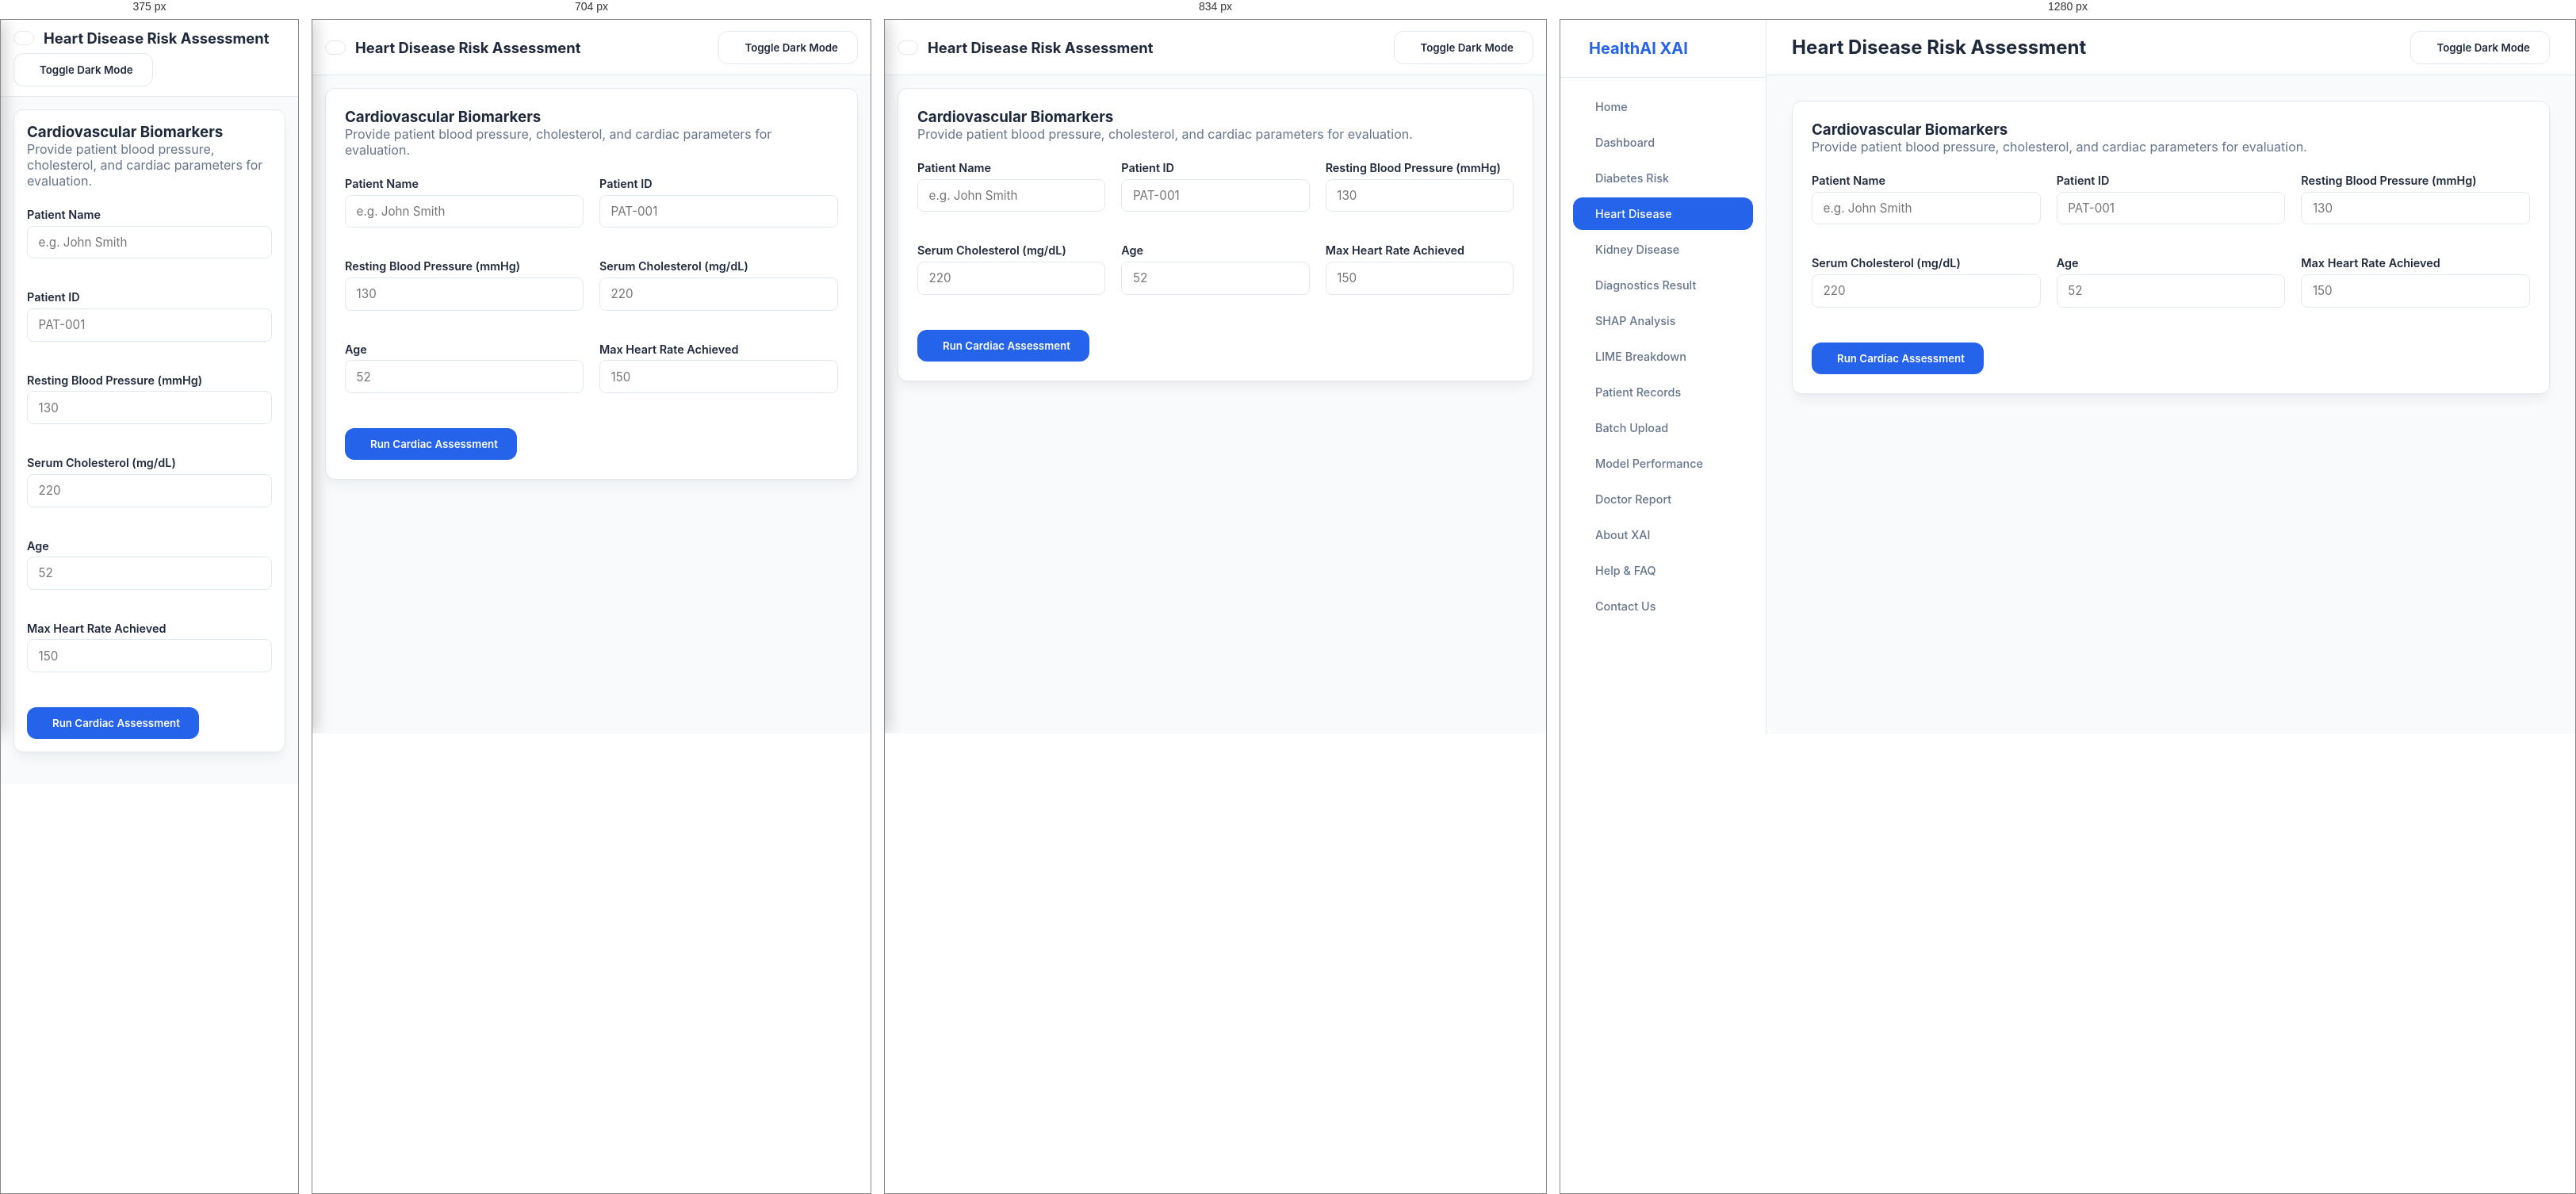
Rendered at 375 px, 704 px, 834 px and 1280 px, left to right.

<!-- file: heart-predict.html -->
<!DOCTYPE html>
<html lang="en">
<head>
    <meta charset="UTF-8">
    <meta name="viewport" content="width=device-width, initial-scale=1.0">
    <title>Heart Disease Risk Assessment - HealthAI</title>
    <link rel="stylesheet" href="../css/styles.css">
    <link rel="stylesheet" href="../css/responsive.css">
    <link rel="stylesheet" href="https://cdnjs.cloudflare.com/ajax/libs/font-awesome/6.4.0/css/all.min.css">
    <style>
        .form-grid {
            display: grid;
            grid-template-columns: repeat(auto-fit, minmax(220px, 1fr));
            gap: 1.25rem;
            margin-bottom: 1.5rem;
        }
        .form-group {
            display: flex;
            flex-direction: column;
            gap: 0.4rem;
        }
        .form-group label {
            font-weight: 600;
            font-size: 0.85rem;
            color: var(--text-main, #212529);
        }
        .form-group input, .form-group select {
            padding: 0.65rem;
            border: 1px solid var(--border-color, #ced4da);
            border-radius: 6px;
            background: var(--bg-card, #fff);
            color: var(--text-main, #212529);
        }
    </style>
</head>
<body>
    <!-- Sidebar Navigation -->
    <aside class="sidebar">
        <div class="brand"><i class="fa-solid fa-heart-pulse"></i> HealthAI XAI</div>
        <ul class="nav-links">
            <li class="nav-item"><a href="home.html"><i class="fa-solid fa-house"></i> Home</a></li>
            <li class="nav-item"><a href="dashboard.html"><i class="fa-solid fa-chart-line"></i> Dashboard</a></li>
            <li class="nav-item"><a href="diabetes-predict.html"><i class="fa-solid fa-syringe"></i> Diabetes Risk</a></li>
            <li class="nav-item active"><a href="heart-predict.html" class="active"><i class="fa-solid fa-heart-crack"></i> Heart Disease</a></li>
            <li class="nav-item"><a href="kidney-predict.html"><i class="fa-solid fa-vial-circle-check"></i> Kidney Disease</a></li>
            <li class="nav-item"><a href="diagnosis-result.html"><i class="fa-solid fa-file-medical"></i> Diagnostics Result</a></li>
            <li class="nav-item"><a href="shap-explain.html"><i class="fa-solid fa-brain"></i> SHAP Analysis</a></li>
            <li class="nav-item"><a href="lime-explain.html"><i class="fa-solid fa-magnifying-glass-chart"></i> LIME Breakdown</a></li>
            <li class="nav-item"><a href="patient-records.html"><i class="fa-solid fa-hospital-user"></i> Patient Records</a></li>
            <li class="nav-item"><a href="batch-predict.html"><i class="fa-solid fa-file-csv"></i> Batch Upload</a></li>
            <li class="nav-item"><a href="model-metrics.html"><i class="fa-solid fa-square-poll-vertical"></i> Model Performance</a></li>
            <li class="nav-item"><a href="doctor-consult.html"><i class="fa-solid fa-user-doctor"></i> Doctor Report</a></li>
            <li class="nav-item"><a href="about-xai.html"><i class="fa-solid fa-circle-info"></i> About XAI</a></li>
            <li class="nav-item"><a href="help-faq.html"><i class="fa-solid fa-circle-question"></i> Help & FAQ</a></li>
            <li class="nav-item"><a href="contact.html"><i class="fa-solid fa-envelope"></i> Contact Us</a></li>
        </ul>
    </aside>

    <!-- Main Content Area -->
    <div class="main-content">
        <header>
            <div style="display: flex; align-items: center; gap: 0.75rem;">
                <button id="nav-toggle" class="btn btn-secondary" style="padding: 0.5rem 0.75rem;">
                    <i class="fa-solid fa-bars"></i>
                </button>
                <h2>Heart Disease Risk Assessment</h2>
            </div>
            <button id="theme-toggle" class="btn btn-secondary">
                <i class="fa-solid fa-moon"></i> Toggle Dark Mode
            </button>
        </header>

        <div class="content-wrapper">
            <div class="card">
                <h3><i class="fa-solid fa-heart-crack"></i> Cardiovascular Biomarkers</h3>
                <p style="color: var(--text-muted, #6c757d); margin-bottom: 1.5rem;">
                    Provide patient blood pressure, cholesterol, and cardiac parameters for evaluation.
                </p>

                <form id="heartForm">
                    <div class="form-grid">
                        <div class="form-group">
                            <label for="patientName">Patient Name</label>
                            <input type="text" id="patientName" placeholder="e.g. John Smith" required>
                        </div>
                        <div class="form-group">
                            <label for="patientId">Patient ID</label>
                            <input type="text" id="patientId" placeholder="PAT-001" required>
                        </div>
                        <div class="form-group">
                            <label for="bp">Resting Blood Pressure (mmHg)</label>
                            <input type="number" id="bp" placeholder="130" required>
                        </div>
                        <div class="form-group">
                            <label for="cholesterol">Serum Cholesterol (mg/dL)</label>
                            <input type="number" id="cholesterol" placeholder="220" required>
                        </div>
                        <div class="form-group">
                            <label for="age">Age</label>
                            <input type="number" id="age" placeholder="52" required>
                        </div>
                        <div class="form-group">
                            <label for="maxHeartRate">Max Heart Rate Achieved</label>
                            <input type="number" id="maxHeartRate" placeholder="150" required>
                        </div>
                    </div>

                    <button type="submit" class="btn btn-primary">
                        <i class="fa-solid fa-calculator"></i> Run Cardiac Assessment
                    </button>
                </form>
            </div>
        </div>
    </div>

    <!-- Script Logic -->
    <script>
        function getNextPatientId() {
            const records = JSON.parse(localStorage.getItem("patientRecords")) || [];
            const nextIndex = records.length + 1;
            return `PAT-${String(nextIndex).padStart(3, '0')}`;
        }

        document.addEventListener("DOMContentLoaded", () => {
            const idInput = document.getElementById("patientId");
            idInput.value = getNextPatientId();

            document.getElementById("heartForm").addEventListener("submit", (e) => {
                e.preventDefault();

                const name = document.getElementById("patientName").value.trim() || "Anonymous Patient";
                const pId = document.getElementById("patientId").value.trim() || getNextPatientId();
                const bp = parseFloat(document.getElementById("bp").value);
                const chol = parseFloat(document.getElementById("cholesterol").value);
                const age = parseInt(document.getElementById("age").value);
                const maxHr = parseFloat(document.getElementById("maxHeartRate").value);

                // Calculation logic
                let riskScore = Math.min(99, Math.max(12, Math.floor((bp * 0.3) + (chol * 0.15) + (age * 0.35) - (maxHr * 0.1))));
                let riskLevel = "Low Risk";
                if (riskScore > 70) riskLevel = "High Risk";
                else if (riskScore > 40) riskLevel = "Moderate Risk";

                const assessmentObj = {
                    id: pId,
                    patient_id: pId,
                    patientName: name,
                    patient_name: name,
                    disease: "Coronary Heart Disease",
                    assessmentType: "Coronary Heart Disease",
                    riskScore: riskScore,
                    risk_probability: riskScore,
                    riskLevel: riskLevel,
                    classification: riskLevel,
                    date: new Date().toISOString().split('T')[0],
                    timestamp: new Date().toLocaleString(),
                    biomarkers: [
                        { name: "Resting Blood Pressure", impact: `${bp} mmHg` },
                        { name: "Serum Cholesterol", impact: `${chol} mg/dL` },
                        { name: "Patient Age", impact: `${age} years` },
                        { name: "Max Heart Rate", impact: `${maxHr} bpm` }
                    ]
                };

                localStorage.setItem("latestResult", JSON.stringify(assessmentObj));

                let records = JSON.parse(localStorage.getItem("patientRecords")) || [];
                records.unshift(assessmentObj);
                localStorage.setItem("patientRecords", JSON.stringify(records));

                window.location.href = "diagnosis-result.html";
            });
        });
    </script>
    <script src="../js/main.js"></script>
</body>
</html>

/* @media block from styles.css */
@media (max-width: 768px) {
  .grid-2 {
    grid-template-columns: 1fr !important;
  }
}

/* @media block from responsive.css */
@media (max-width: 1024px) {
  .grid-4,
  .grid-3 {
    grid-template-columns: repeat(2, 1fr);
  }

  .metrics-grid {
    grid-template-columns: repeat(2, 1fr);
  }

  .dashboard-grid {
    grid-template-columns: 1fr;
  }

  .content-wrapper {
    padding: 1.5rem;
  }
}

/* @media block from responsive.css */
@media (max-width: 900px) {
  #nav-toggle {
    display: inline-flex;
    align-items: center;
    justify-content: center;
  }

  /* Off-canvas Sidebar */
  .sidebar {
    position: fixed;
    top: 0;
    left: 0;
    height: 100vh;
    transform: translateX(-100%);
    box-shadow: 4px 0 20px rgba(0, 0, 0, 0.2);
    z-index: 1000;
    transition: transform 0.3s ease-in-out;
  }

  .sidebar.active {
    transform: translateX(0);
  }

  /* Full-width Main Content Container */
  .main-content {
    margin-left: 0 !important;
    width: 100% !important;
    min-width: 0;
  }

  header {
    padding: 0 1rem;
    gap: 0.5rem;
  }

  header h2 {
    font-size: 1.15rem;
    white-space: nowrap;
    overflow: hidden;
    text-overflow: ellipsis;
  }

  .content-wrapper {
    padding: 1rem;
  }

  /* Grid Adjustments for Forms and Metric Cards */
  .grid-2 {
    grid-template-columns: 1fr;
  }

  /* Doctor Consult Header Button Alignment */
  .report-header {
    flex-direction: column;
    align-items: flex-start;
    gap: 0.75rem;
  }
}

/* @media block from responsive.css */
@media (max-width: 640px) {
  /* Single Column Collapse for All Grids */
  .grid-4,
  .grid-3,
  .grid-2,
  .metrics-grid,
  .dashboard-grid {
    grid-template-columns: 1fr !important;
  }

  header {
    flex-wrap: wrap;
    height: auto;
    padding: 0.75rem 1rem;
  }

  .hero-card {
    padding: 1.25rem 1rem;
  }

  .hero-card h1 {
    font-size: 1.35rem;
  }

  .hero-actions {
    flex-direction: column;
    width: 100%;
  }

  .hero-actions .btn {
    width: 100%;
    justify-content: center;
  }

  .card {
    padding: 1rem;
  }

  /* Input fields full width */
  .form-group input,
  .form-group select,
  .form-group textarea {
    width: 100%;
  }
}